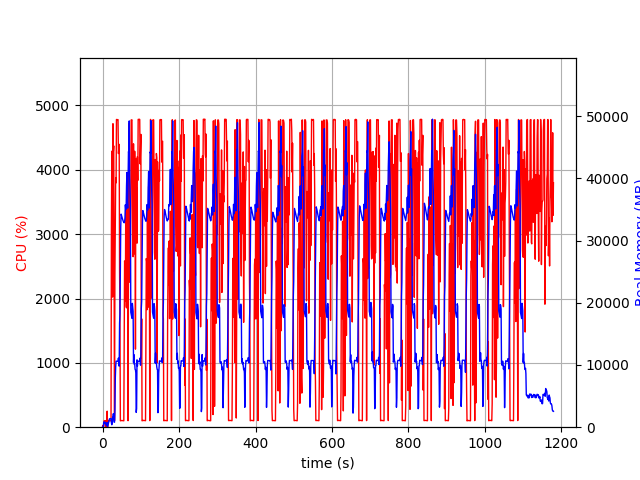

Data behind this chart, as committed beside it:
elapsed_time, nproc, cpu, mem_real, mem_virtual
4.5299530029296875e-05, 1, 0.0, 7.828, 3185
1.006, 2, 28.8, 48.79, 159.1
2.013, 2, 2.0, 54.09, 163.9
3.02, 4, 10.9, 704.4, 2441
4.028, 6, 99.2, 871, 3427
5.036, 3, 101.2, 602.6, 2056
6.044, 3, 99.3, 709.2, 2152
7.051, 3, 99.3, 790.3, 2264
8.058, 5, 3.0, 623.9, 2535
9.068, 3, 100.3, 349.4, 1718
10.08, 3, 3.0, 291.7, 1648
11.08, 4, 155.7, 512.7, 2277
12.09, 5, 248.9, 744.2, 2757
13.1, 2, 1.0, 29.36, 3232
14.11, 1, 80.3, 267.1, 1253
15.11, 1, 100.3, 543.1, 1893
16.12, 1, 99.3, 807.1, 3179
17.13, 1, 100.3, 1121, 5739
18.14, 1, 99.2, 1325, 5739
19.15, 1, 100.2, 1373, 5227
20.15, 1, 100.2, 1373, 5227
21.16, 1, 99.3, 1371, 5227
22.17, 1, 100.2, 1371, 5227
23.18, 1, 3060, 695.7, 9209
24.2, 1, 4290, 392.9, 9231
25.21, 1, 3861, 638.9, 9261
26.23, 1, 2022, 1633, 9825
27.25, 1, 4717, 1663, 9825
28.26, 1, 4291, 2175, 9825
29.28, 1, 4372, 1409, 9825
30.3, 1, 2159, 805, 10877
31.3, 1, 100.2, 805, 10877
32.31, 1, 2361, 2745, 10437
33.35, 1, 3220, 7866, 13519
34.36, 1, 3876, 9720, 21211
35.39, 1, 3798, 10616, 21211
36.41, 1, 4783, 10608, 21211
37.43, 1, 4776, 10608, 21211
38.44, 1, 4780, 10608, 21211
39.46, 1, 4781, 10594, 21211
40.48, 1, 4780, 10594, 21211
41.49, 1, 4253, 11106, 21211
42.51, 1, 4319, 10338, 21211
43.53, 1, 4397, 9814, 22979
44.55, 1, 2434, 16716, 36267
45.55, 1, 1673, 18199, 56747
46.56, 1, 99.3, 25187, 56747
47.57, 1, 101.2, 32221, 56747
48.57, 1, 103.3, 34251, 56747
49.58, 1, 103.3, 34051, 56747
50.59, 1, 104.3, 33845, 56747
51.59, 1, 102.3, 33612, 56747
52.6, 1, 102.2, 33384, 56747
53.61, 1, 102.3, 33191, 56747
54.62, 1, 100.2, 33040, 56747
55.63, 1, 99.1, 32934, 56747
56.64, 1, 1425, 32865, 56747
57.64, 1, 2584, 33014, 56747
58.66, 1, 2532, 33674, 56747
59.67, 1, 1960, 35754, 56747
... 1,104 more rows
